The GitHub repository ChamHerman/mango-ripeness-grading contains a labelled image folder "cleaned_data" with 3 categories: fully ripe, overripe, unripe. Examples follow, each with its label.

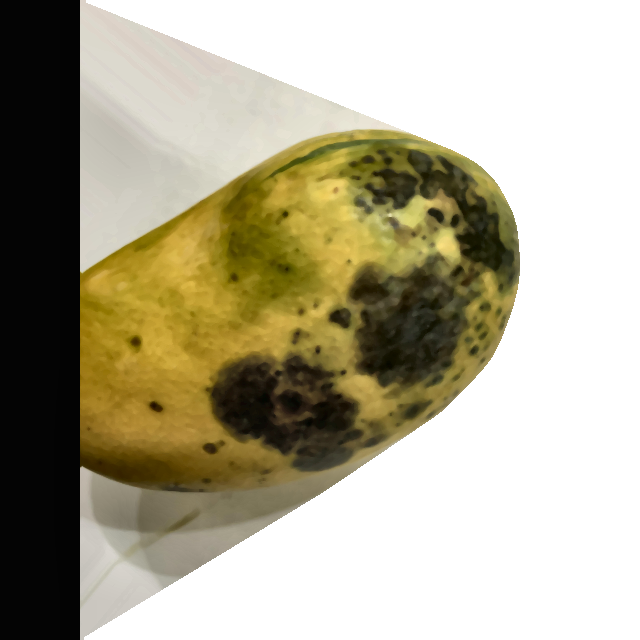
Label: overripe

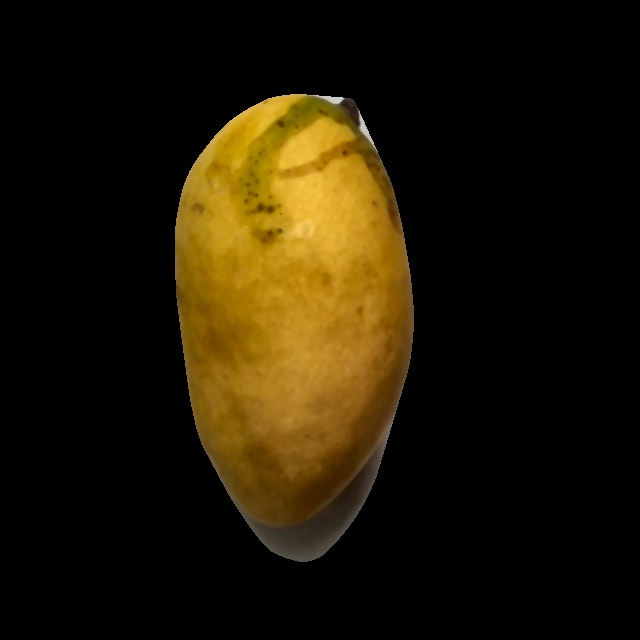
Label: fully ripe

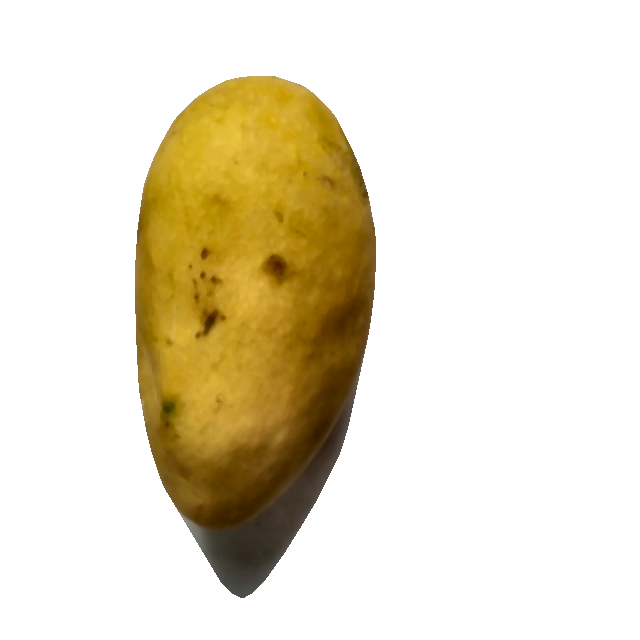
Label: fully ripe

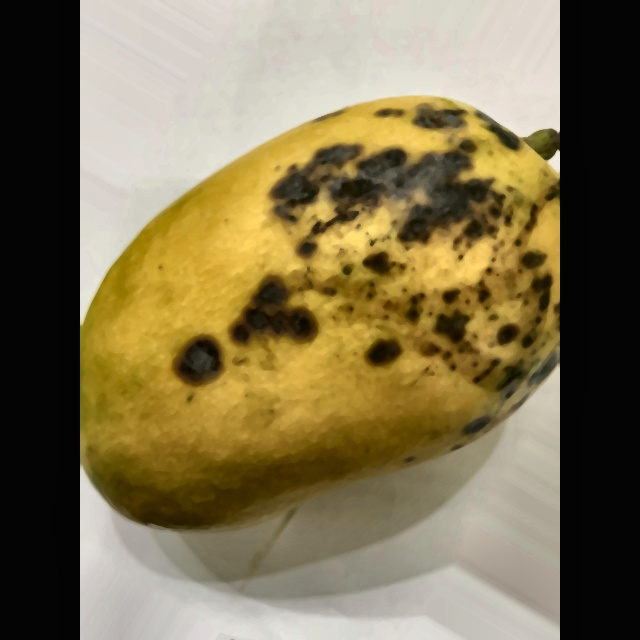
Label: overripe

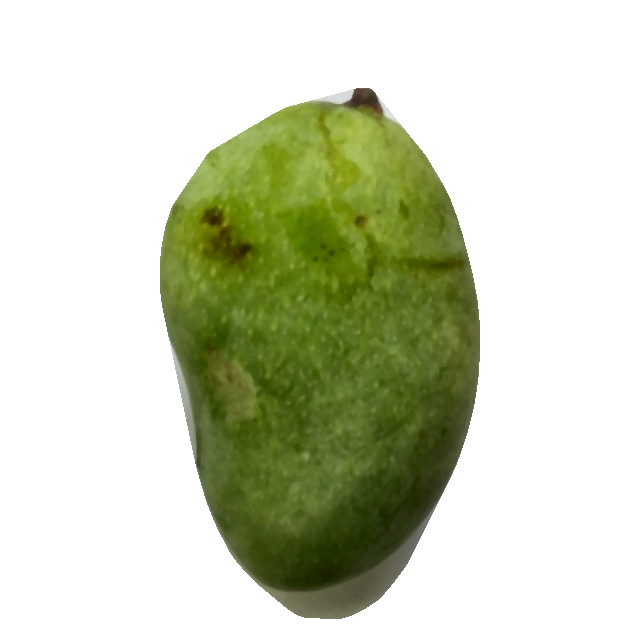
Label: unripe

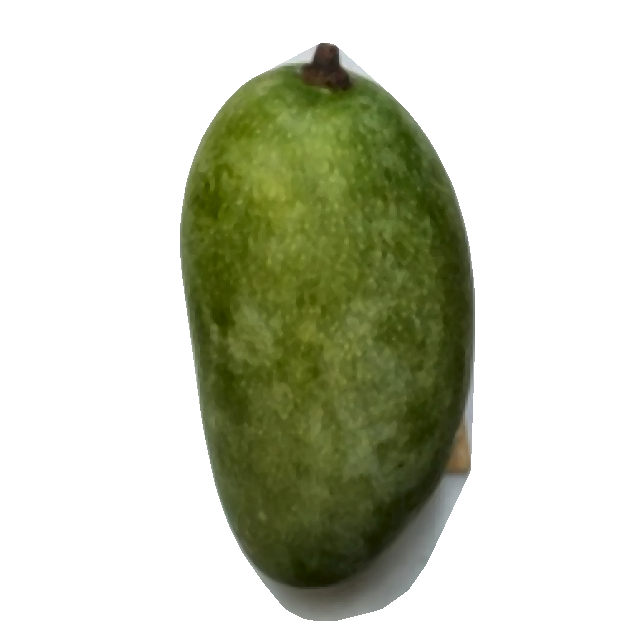
Label: unripe
